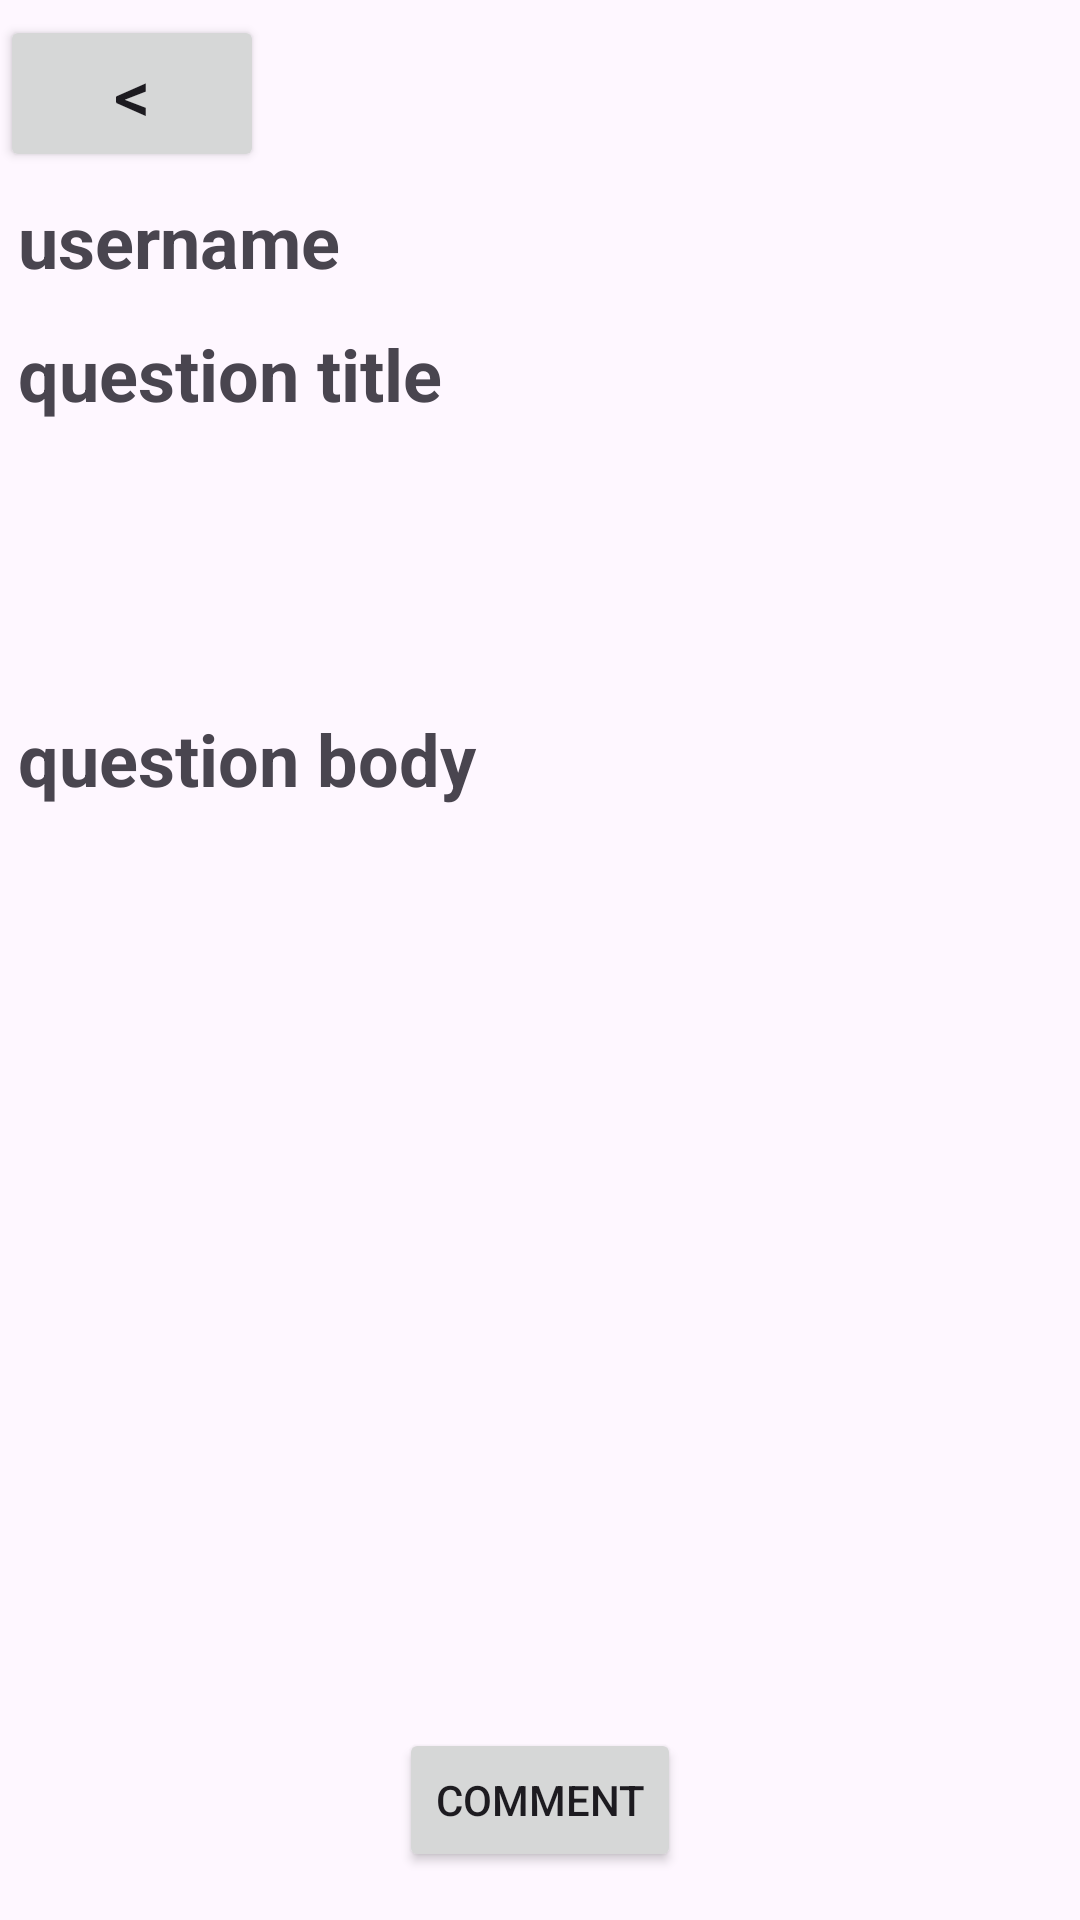

Produce the Android XML layout that renders to this screen, including the resource entries it uses.
<!-- AndroidManifest.xml: application theme Theme.IAsk -->
<!-- res/layout/question_display.xml -->
<?xml version="1.0" encoding="utf-8"?>
<androidx.constraintlayout.widget.ConstraintLayout xmlns:android="http://schemas.android.com/apk/res/android"
                                                   xmlns:app="http://schemas.android.com/apk/res-auto"
                                                   xmlns:tools="http://schemas.android.com/tools"
                                                   android:layout_width="match_parent"
                                                   android:layout_height="match_parent"
                                                   tools:context=".MainActivity">



    <ScrollView android:layout_width="match_parent" android:layout_height="match_parent" android:id="@+id/scrollView4">
        <androidx.constraintlayout.widget.ConstraintLayout android:layout_width="match_parent"
                                                           android:layout_height="match_parent">
            <TextView
                    android:text=" username"
                    android:layout_width="match_parent"
                    android:layout_height="wrap_content" android:id="@+id/display_username"
                    app:layout_constraintTop_toTopOf="parent"
                    app:layout_constraintStart_toStartOf="parent"
                    android:layout_marginTop="64dp" android:textSize="24sp"
                    android:textStyle="bold" app:layout_constraintEnd_toEndOf="parent"
                    app:layout_constraintHorizontal_bias="0.0"/>

            <TextView
                    android:text=" question title"
                    android:layout_width="match_parent"
                    android:layout_height="wrap_content" android:id="@+id/display_title"
                    app:layout_constraintStart_toStartOf="parent"
                    android:textSize="24sp"
                    android:textStyle="bold" app:layout_constraintEnd_toEndOf="parent"
                    app:layout_constraintHorizontal_bias="0.0" android:layout_marginTop="12dp"
                    app:layout_constraintTop_toBottomOf="@+id/display_username"/>
            <TextView
                    android:text=" question body"
                    android:layout_width="match_parent"
                    android:layout_height="wrap_content" android:id="@+id/display_body"
                    app:layout_constraintStart_toStartOf="parent"
                    android:textSize="24sp"
                    android:textStyle="bold" app:layout_constraintEnd_toEndOf="parent"
                    app:layout_constraintHorizontal_bias="0.0" android:layout_marginTop="96dp"
                    app:layout_constraintTop_toBottomOf="@+id/display_title"/>

        </androidx.constraintlayout.widget.ConstraintLayout>
    </ScrollView>

    <Button
            android:text="Comment"
            android:layout_width="wrap_content"
            android:layout_height="wrap_content"
            android:id="@+id/comment_question"

            app:layout_constraintStart_toStartOf="parent"
            app:layout_constraintEnd_toEndOf="parent"
            android:layout_marginBottom="16dp" app:layout_constraintBottom_toBottomOf="parent"/>

    <Button
            android:text="&lt;"
            android:layout_width="wrap_content"
            android:layout_height="wrap_content"
            android:id="@+id/back_page"
            app:layout_constraintTop_toTopOf="parent" android:layout_marginTop="5dp"
            app:layout_constraintStart_toStartOf="parent" android:textSize="24sp"/>

</androidx.constraintlayout.widget.ConstraintLayout>
<!-- resources referenced by this layout -->
<resources>
  <style name="Theme.IAsk" parent="Base.Theme.IAsk" />
  <style name="Base.Theme.IAsk" parent="Theme.Material3.DayNight.NoActionBar">
          
          
      </style>
</resources>
